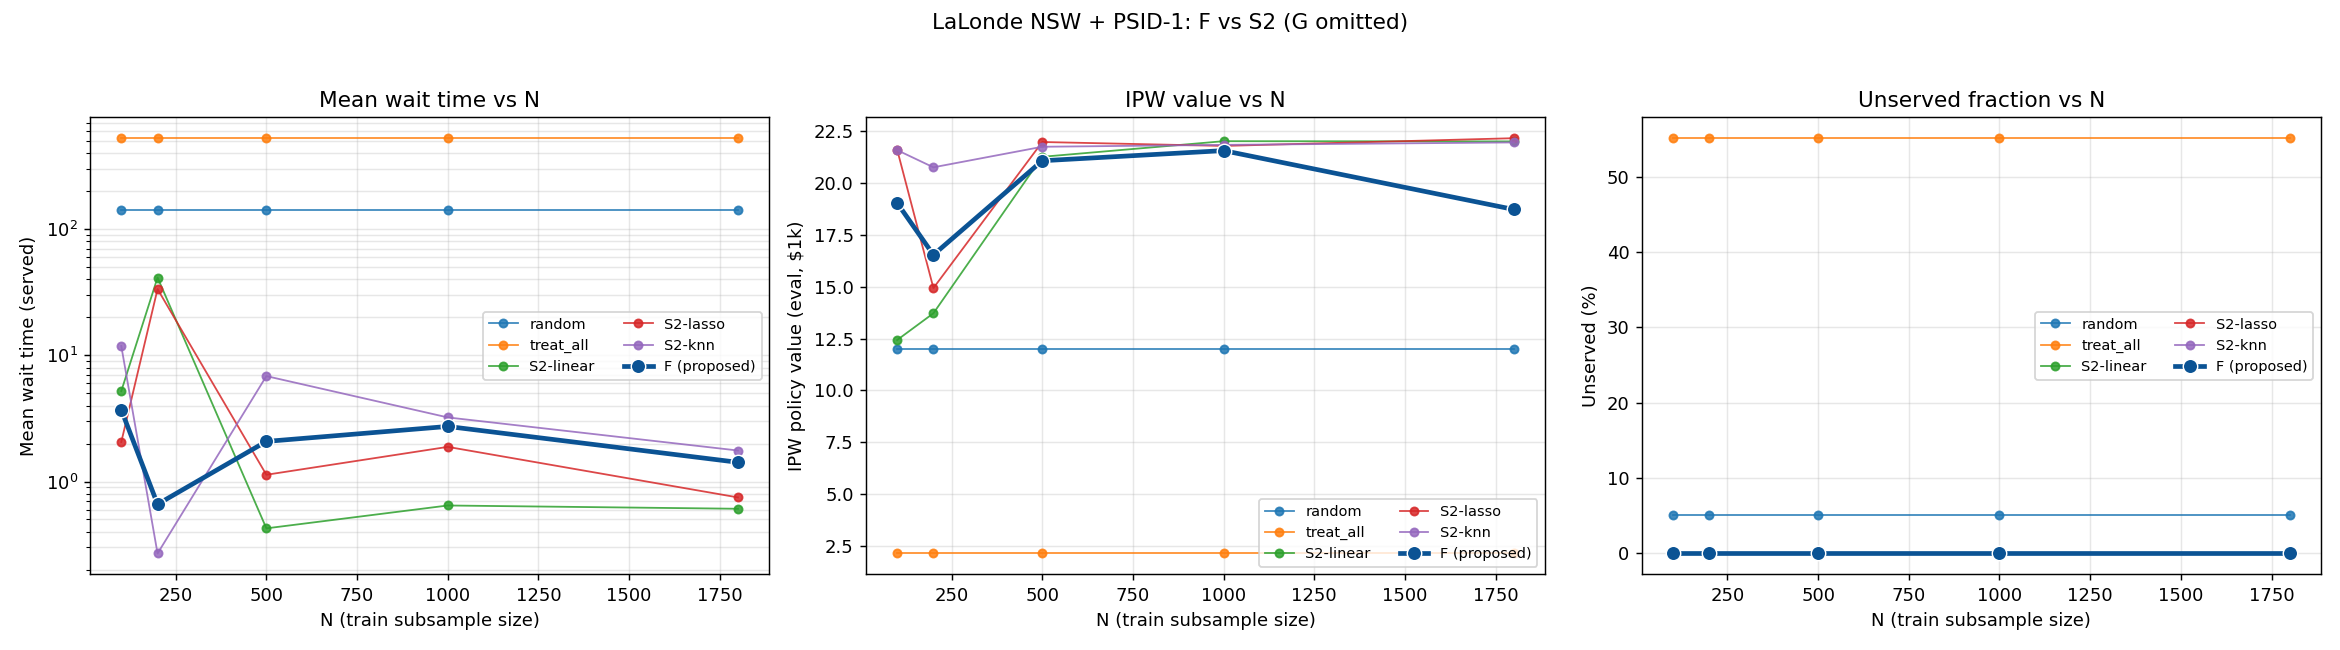

The table this chart was drawn from, first rows:
method, sim_seed, N_sim, total_wait, mean_wait_all, mean_wait_served, mean_oracle_outcome_served, num_unserved, frac_unserved, sim_wall_s, alloc_0, alloc_1, N, ipw_value
random, 0, 1000, 155758, 155.8, 143.4, , 31, 0.031, 0.005558, 0.509, 0.491, 100, 12
treat_all, 0, 1000, 673135, 673.1, 539.1, , 540, 0.54, 0.002851, 0.0, 1.0, 100, 2.144
F, 0, 1000, 292.1, 0.2921, 0.2921, , 0, 0.0, 0.01025, 0.939, 0.061, 100, 19.04
S2-linear, 0, 1000, 7472, 7.472, 7.472, , 0, 0.0, 0.002947, 0.701, 0.299, 100, 12.43
S2-lasso, 0, 1000, 192.6, 0.1926, 0.1926, , 0, 0.0, 0.003147, 0.935, 0.065, 100, 21.61
S2-knn, 0, 1000, 2047, 2.047, 2.047, , 0, 0.0, 0.008594, 0.996, 0.004, 100, 21.58
random, 1, 1000, 175568, 175.6, 156, , 51, 0.051, 0.004322, 0.49, 0.51, 100, 12
treat_all, 1, 1000, 652576, 652.6, 528, , 541, 0.541, 0.008437, 0.0, 1.0, 100, 2.144
F, 1, 1000, 28665, 28.67, 28.67, , 0, 0.0, 0.02234, 0.936, 0.064, 100, 19.04
S2-linear, 1, 1000, 6528, 6.528, 6.528, , 0, 0.0, 0.003608, 0.696, 0.304, 100, 12.43
S2-lasso, 1, 1000, 19678, 19.68, 19.68, , 0, 0.0, 0.003234, 0.923, 0.077, 100, 21.61
S2-knn, 1, 1000, 55258, 55.26, 55.26, , 0, 0.0, 0.003721, 0.992, 0.008, 100, 21.58
random, 2, 1000, 156071, 156.1, 145.3, , 26, 0.026, 0.004531, 0.503, 0.497, 100, 12
treat_all, 2, 1000, 674200, 674.2, 555.3, , 529, 0.529, 0.002691, 0.0, 1.0, 100, 2.144
F, 2, 1000, 10.01, 0.01001, 0.01001, , 0, 0.0, 0.009122, 0.951, 0.049, 100, 19.04
S2-linear, 2, 1000, 1136, 1.136, 1.136, , 0, 0.0, 0.003716, 0.719, 0.281, 100, 12.43
S2-lasso, 2, 1000, 8.475, 0.008475, 0.008475, , 0, 0.0, 0.003796, 0.929, 0.071, 100, 21.61
S2-knn, 2, 1000, 790.6, 0.7906, 0.7906, , 0, 0.0, 0.004048, 0.993, 0.007, 100, 21.58
random, 3, 1000, 199225, 199.2, 170.5, , 70, 0.07, 0.004417, 0.491, 0.509, 100, 12
treat_all, 3, 1000, 706124, 706.1, 565.3, , 561, 0.561, 0.002669, 0.0, 1.0, 100, 2.144
F, 3, 1000, 2785, 2.785, 2.785, , 0, 0.0, 0.002868, 0.959, 0.041, 100, 19.04
S2-linear, 3, 1000, 4627, 4.627, 4.627, , 0, 0.0, 0.00894, 0.712, 0.288, 100, 12.43
S2-lasso, 3, 1000, 800.9, 0.8009, 0.8009, , 0, 0.0, 0.004571, 0.907, 0.093, 100, 21.61
S2-knn, 3, 1000, 12097, 12.1, 12.1, , 0, 0.0, 0.009575, 0.991, 0.009, 100, 21.58
random, 4, 1000, 140511, 140.5, 124.8, , 40, 0.04, 0.005242, 0.504, 0.496, 100, 12
treat_all, 4, 1000, 634025, 634, 481.8, , 544, 0.544, 0.002627, 0.0, 1.0, 100, 2.144
F, 4, 1000, 4051, 4.051, 4.051, , 0, 0.0, 0.005539, 0.944, 0.056, 100, 19.04
S2-linear, 4, 1000, 2.719, 0.002719, 0.002719, , 0, 0.0, 0.004015, 0.718, 0.282, 100, 12.43
S2-lasso, 4, 1000, 135.7, 0.1357, 0.1357, , 0, 0.0, 0.003891, 0.913, 0.087, 100, 21.61
S2-knn, 4, 1000, 24406, 24.41, 24.41, , 0, 0.0, 0.02184, 0.994, 0.006, 100, 21.58
random, 5, 1000, 202286, 202.3, 155.1, , 109, 0.109, 0.004705, 0.473, 0.527, 100, 12
treat_all, 5, 1000, 659237, 659.2, 515.1, , 582, 0.582, 0.002573, 0.0, 1.0, 100, 2.144
F, 5, 1000, 0.0, 0.0, 0.0, , 0, 0.0, 0.003569, 0.945, 0.055, 100, 19.04
S2-linear, 5, 1000, 4294, 4.294, 4.294, , 0, 0.0, 0.002993, 0.723, 0.277, 100, 12.43
S2-lasso, 5, 1000, 0.1467, 0.0001467, 0.0001467, , 0, 0.0, 0.002901, 0.921, 0.079, 100, 21.61
S2-knn, 5, 1000, 8858, 8.858, 8.858, , 0, 0.0, 0.002836, 0.998, 0.002, 100, 21.58
random, 6, 1000, 183611, 183.6, 145.2, , 89, 0.089, 0.004364, 0.501, 0.499, 100, 12
treat_all, 6, 1000, 681126, 681.1, 535.2, , 590, 0.59, 0.002599, 0.0, 1.0, 100, 2.144
F, 6, 1000, 30005, 30.01, 30.01, , 0, 0.0, 0.002747, 0.942, 0.058, 100, 19.04
S2-linear, 6, 1000, 20074, 20.07, 20.07, , 0, 0.0, 0.002814, 0.684, 0.316, 100, 12.43
S2-lasso, 6, 1000, 22818, 22.82, 22.82, , 0, 0.0, 0.002845, 0.933, 0.067, 100, 21.61
S2-knn, 6, 1000, 52048, 52.05, 52.05, , 0, 0.0, 0.002758, 0.991, 0.009, 100, 21.58
random, 7, 1000, 108691, 108.7, 103.7, , 12, 0.012, 0.004374, 0.504, 0.496, 100, 12
treat_all, 7, 1000, 605706, 605.7, 448, , 516, 0.516, 0.002655, 0.0, 1.0, 100, 2.144
F, 7, 1000, 13.33, 0.01333, 0.01333, , 0, 0.0, 0.002934, 0.945, 0.055, 100, 19.04
S2-linear, 7, 1000, 2.947, 0.002947, 0.002947, , 0, 0.0, 0.002967, 0.687, 0.313, 100, 12.43
S2-lasso, 7, 1000, 16.42, 0.01642, 0.01642, , 0, 0.0, 0.002919, 0.928, 0.072, 100, 21.61
S2-knn, 7, 1000, 45.86, 0.04586, 0.04586, , 0, 0.0, 0.002889, 0.992, 0.008, 100, 21.58
random, 8, 1000, 125570, 125.6, 120.1, , 14, 0.014, 0.004332, 0.532, 0.468, 100, 12
treat_all, 8, 1000, 660509, 660.5, 529.8, , 546, 0.546, 0.002622, 0.0, 1.0, 100, 2.144
F, 8, 1000, 1798, 1.798, 1.798, , 0, 0.0, 0.002976, 0.953, 0.047, 100, 19.04
S2-linear, 8, 1000, 4126, 4.126, 4.126, , 0, 0.0, 0.002895, 0.701, 0.299, 100, 12.43
S2-lasso, 8, 1000, 2240, 2.24, 2.24, , 0, 0.0, 0.002879, 0.915, 0.085, 100, 21.61
S2-knn, 8, 1000, 4576, 4.576, 4.576, , 0, 0.0, 0.003042, 0.991, 0.009, 100, 21.58
random, 9, 1000, 200852, 200.9, 165.2, , 85, 0.085, 0.004315, 0.502, 0.498, 100, 12
treat_all, 9, 1000, 708967, 709, 576.2, , 587, 0.587, 0.002588, 0.0, 1.0, 100, 2.144
F, 9, 1000, 10211, 10.21, 10.21, , 0, 0.0, 0.002812, 0.955, 0.045, 100, 19.04
S2-linear, 9, 1000, 8123, 8.123, 8.123, , 0, 0.0, 0.002842, 0.721, 0.279, 100, 12.43
S2-lasso, 9, 1000, 4713, 4.713, 4.713, , 0, 0.0, 0.002807, 0.927, 0.073, 100, 21.61
S2-knn, 9, 1000, 25810, 25.81, 25.81, , 0, 0.0, 0.002796, 0.994, 0.006, 100, 21.58
... 2,940 more rows
